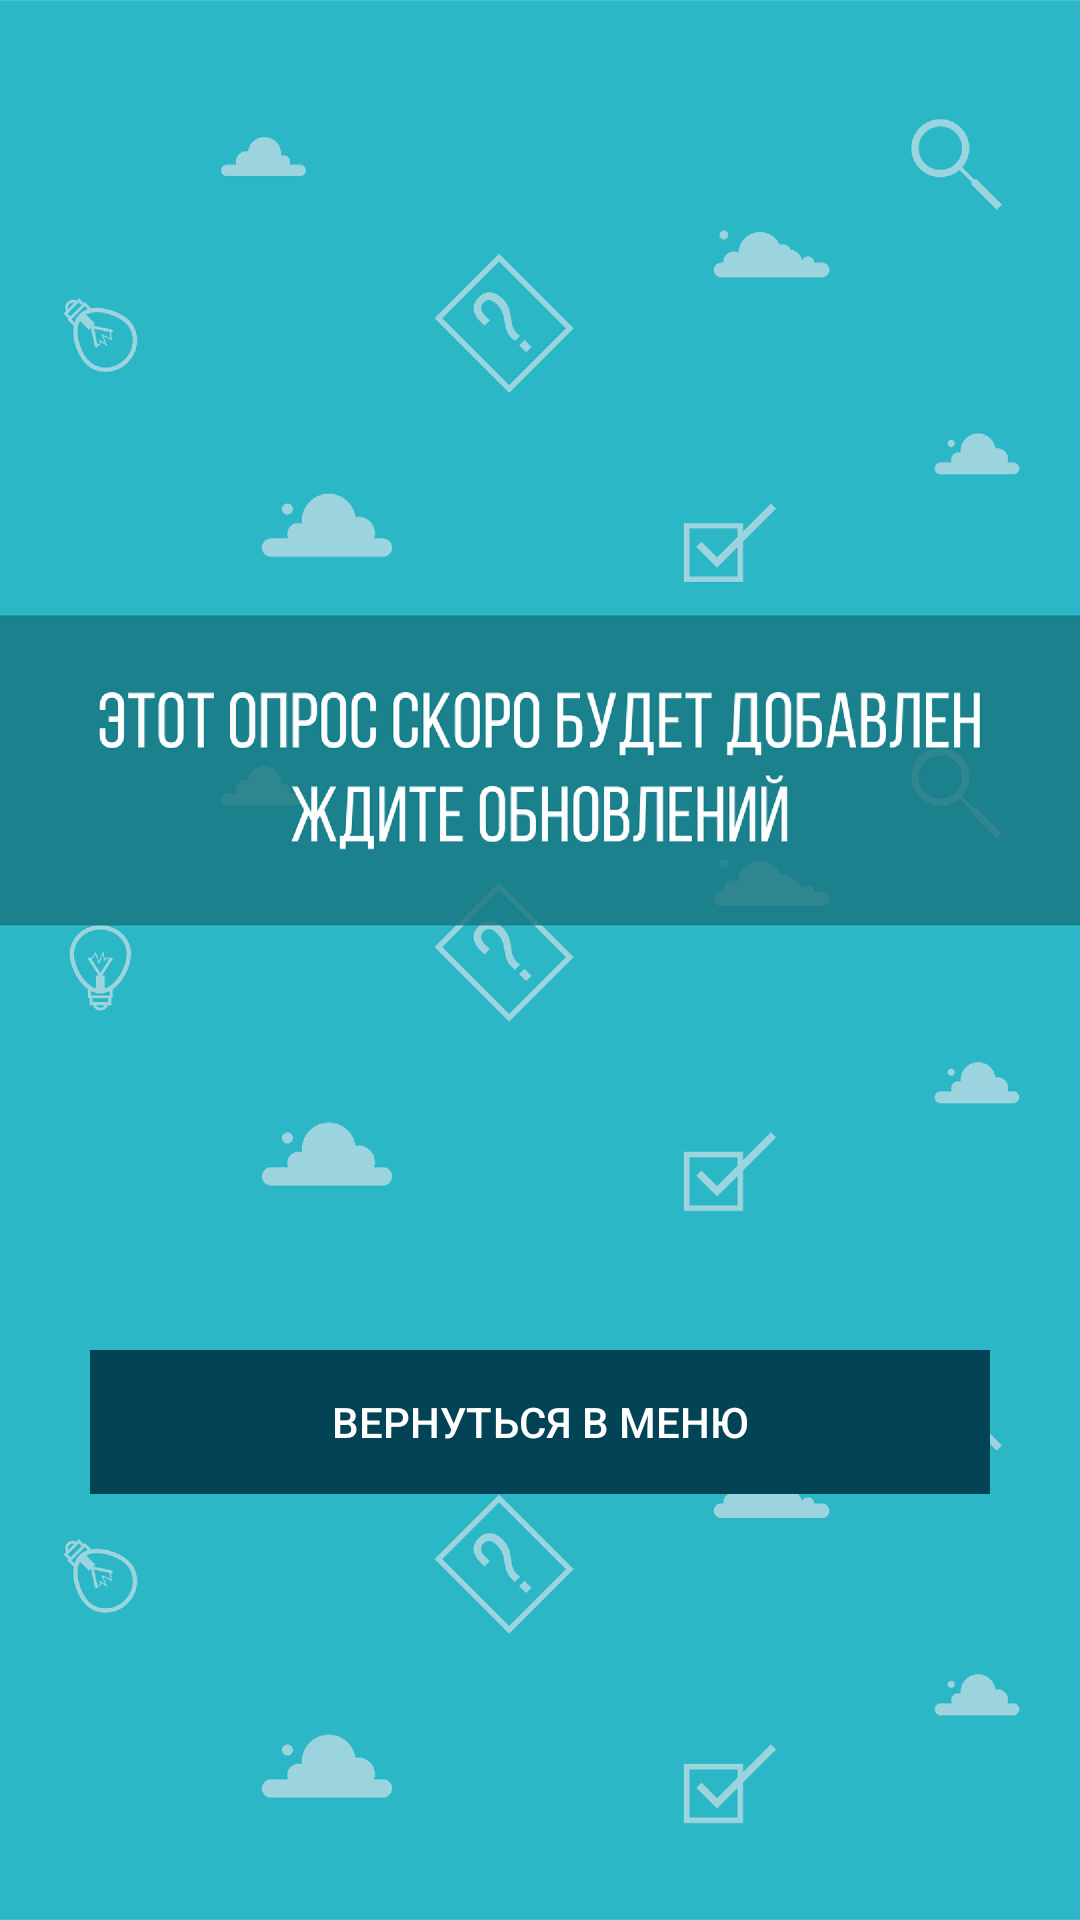

Reconstruct the res/layout file that produces this screen, plus the resources it refers to.
<!-- AndroidManifest.xml: application theme AppTheme -->
<!-- res/layout/activity_soon.xml -->
<?xml version="1.0" encoding="utf-8"?>
<RelativeLayout xmlns:android="http://schemas.android.com/apk/res/android"
    xmlns:tools="http://schemas.android.com/tools"
    android:layout_width="match_parent"
    android:layout_height="match_parent"
    tools:context=".Soon"
    android:background="@drawable/p6">

    <Button
        android:id="@+id/btnTryAgain"
        style="@style/Widget.AppCompat.Button.Borderless"
        android:layout_width="300dp"
        android:layout_centerHorizontal="true"
        android:layout_height="wrap_content"
        android:layout_marginTop="450dp"
        android:background="#024356"
        android:foreground="?android:attr/selectableItemBackground"
        android:text="Вернуться в меню"
        android:textColor="@android:color/white"
        android:textStyle="normal"
        android:theme="@style/MyButton" />

</RelativeLayout>
<!-- resources referenced by this layout -->
<resources>
  <!-- drawable p6: png bitmap (drawable-hdpi, 81335 bytes) -->
  <style name="MyButton" parent="Theme.AppCompat.Light">
          <item name="colorControlHighlight">#1CB3BC</item>
      </style>
  <style name="AppTheme" parent="Theme.AppCompat.Light.NoActionBar">
          
          <item name="colorPrimary">@color/colorPrimary</item>
          <item name="colorPrimaryDark">@color/colorPrimaryDark</item>
          <item name="colorAccent">@color/colorAccent</item>
      </style>
  <color name="colorPrimary">#2d2f3c</color>
  <color name="colorPrimaryDark">#00174B</color>
  <color name="colorAccent">#024356</color>
</resources>
